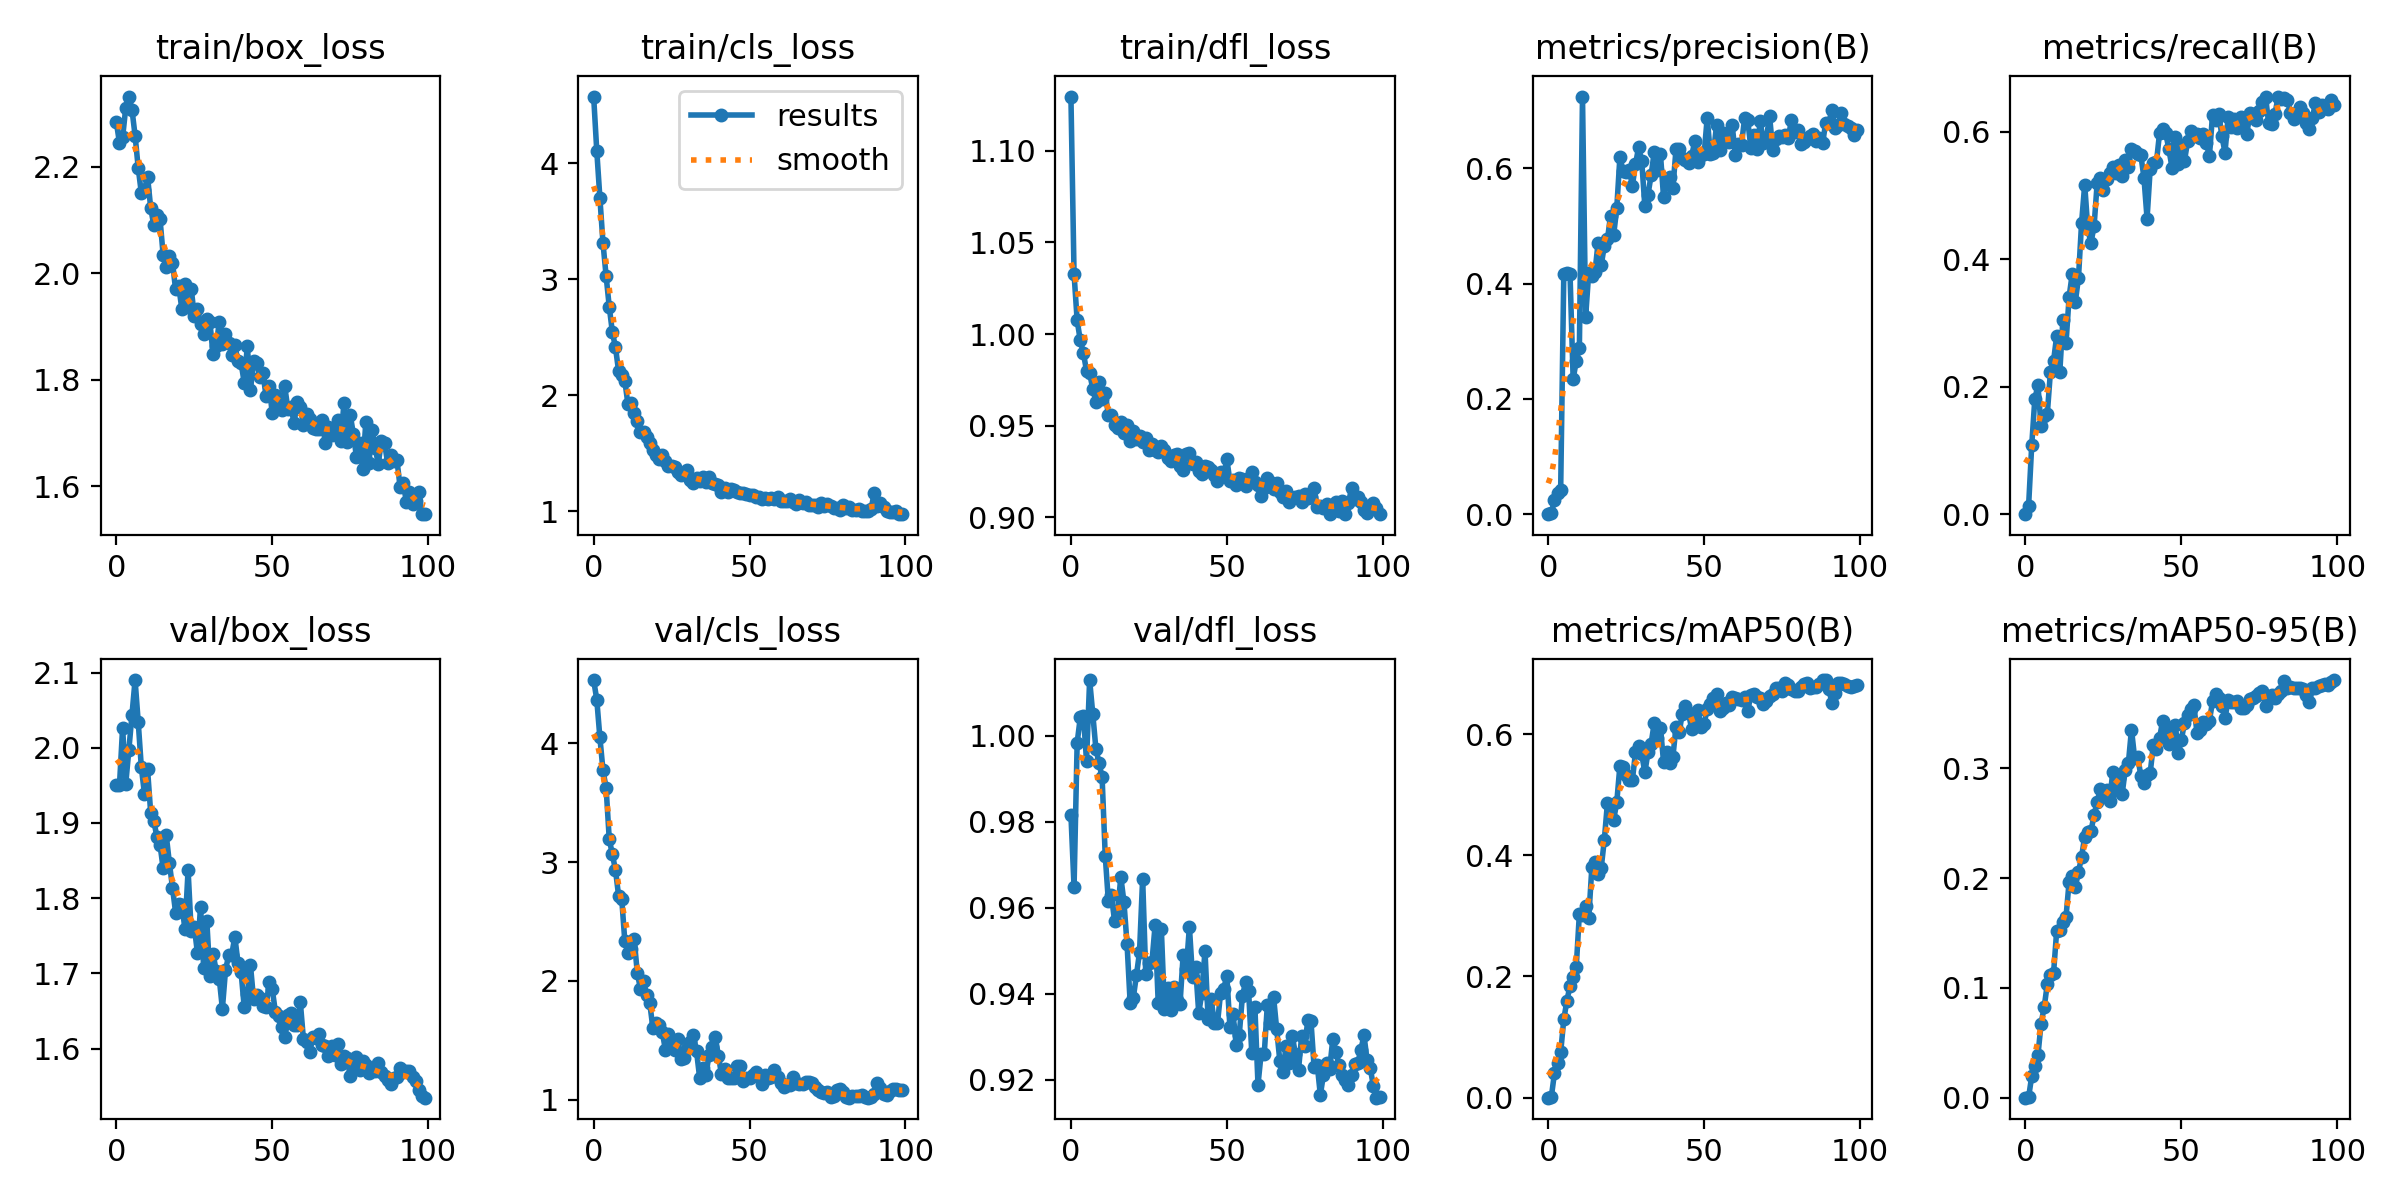

The data file committed next to this chart (first rows):
epoch, train/box_loss, train/cls_loss, train/dfl_loss, metrics/precision(B), metrics/recall(B), metrics/mAP50(B), metrics/mAP50-95(B), val/box_loss, val/cls_loss, val/dfl_loss, lr/pg0, lr/pg1, lr/pg2
0, 2.283, 4.573, 1.13, 0, 0, 0, 0, 1.951, 4.532, 0.9817, 9.163e-05, 9.163e-05, 9.163e-05
1, 2.244, 4.106, 1.033, 0.00159, 0.01292, 0.00108, 0.00031, 1.951, 4.367, 0.9649, 0.0001897, 0.0001897, 0.0001897
2, 2.255, 3.7, 1.007, 0.02425, 0.1078, 0.04008, 0.01957, 2.027, 4.048, 0.9984, 0.0002858, 0.0002858, 0.0002858
3, 2.31, 3.308, 0.9966, 0.03759, 0.1808, 0.05655, 0.02903, 1.952, 3.771, 1.004, 0.0003799, 0.0003799, 0.0003799
4, 2.332, 3.026, 0.9896, 0.04266, 0.2021, 0.07492, 0.03864, 1.997, 3.624, 1.005, 0.000472, 0.000472, 0.000472
5, 2.307, 2.762, 0.9799, 0.4165, 0.138, 0.1291, 0.06744, 2.044, 3.194, 0.9942, 0.0005621, 0.0005621, 0.0005621
6, 2.259, 2.543, 0.9787, 0.418, 0.1536, 0.16, 0.08251, 2.09, 3.064, 1.013, 0.0006503, 0.0006503, 0.0006503
7, 2.198, 2.411, 0.9702, 0.4169, 0.1571, 0.1847, 0.1035, 2.035, 2.934, 1.005, 0.0007365, 0.0007365, 0.0007365
8, 2.151, 2.206, 0.9631, 0.2344, 0.2233, 0.1988, 0.1116, 1.974, 2.717, 0.9971, 0.000767, 0.000767, 0.000767
9, 2.156, 2.171, 0.9738, 0.2657, 0.2401, 0.2163, 0.1132, 1.939, 2.692, 0.9937, 0.000767, 0.000767, 0.000767
10, 2.181, 2.123, 0.9644, 0.2887, 0.2792, 0.3035, 0.1518, 1.971, 2.333, 0.9904, 0.0007588, 0.0007588, 0.0007588
11, 2.123, 1.92, 0.968, 0.7245, 0.2222, 0.301, 0.1525, 1.914, 2.235, 0.9722, 0.0007505, 0.0007505, 0.0007505
12, 2.09, 1.935, 0.9558, 0.3421, 0.3052, 0.3163, 0.1597, 1.903, 2.267, 0.9616, 0.0007423, 0.0007423, 0.0007423
13, 2.11, 1.849, 0.9559, 0.419, 0.2682, 0.2962, 0.1646, 1.882, 2.352, 0.9629, 0.000734, 0.000734, 0.000734
14, 2.102, 1.777, 0.9505, 0.4136, 0.3409, 0.38, 0.1969, 1.871, 2.067, 0.9569, 0.0007258, 0.0007258, 0.0007258
15, 2.034, 1.679, 0.9487, 0.4198, 0.377, 0.3897, 0.2019, 1.84, 1.935, 0.9593, 0.0007175, 0.0007175, 0.0007175
16, 2.011, 1.678, 0.9521, 0.4711, 0.3334, 0.3693, 0.1923, 1.883, 2.002, 0.9672, 0.0007093, 0.0007093, 0.0007093
17, 2.031, 1.639, 0.9459, 0.4315, 0.3708, 0.379, 0.2055, 1.847, 1.879, 0.9614, 0.0007011, 0.0007011, 0.0007011
18, 2.02, 1.586, 0.9506, 0.4658, 0.4572, 0.4254, 0.2196, 1.814, 1.813, 0.9516, 0.0006928, 0.0006928, 0.0006928
19, 1.97, 1.529, 0.9415, 0.4766, 0.517, 0.4866, 0.2379, 1.781, 1.602, 0.9379, 0.0006846, 0.0006846, 0.0006846
20, 1.975, 1.479, 0.9468, 0.5181, 0.4466, 0.4838, 0.2422, 1.792, 1.643, 0.9391, 0.0006763, 0.0006763, 0.0006763
21, 1.933, 1.452, 0.9427, 0.4846, 0.4254, 0.4585, 0.2425, 1.791, 1.633, 0.9443, 0.0006681, 0.0006681, 0.0006681
22, 1.979, 1.481, 0.9446, 0.5317, 0.4515, 0.4881, 0.2577, 1.759, 1.572, 0.9497, 0.0006598, 0.0006598, 0.0006598
23, 1.937, 1.431, 0.9412, 0.6198, 0.5196, 0.5479, 0.2691, 1.837, 1.422, 0.9668, 0.0006516, 0.0006516, 0.0006516
24, 1.971, 1.387, 0.9434, 0.5947, 0.5271, 0.5451, 0.2816, 1.756, 1.552, 0.9446, 0.0006433, 0.0006433, 0.0006433
25, 1.92, 1.385, 0.9368, 0.5937, 0.5077, 0.533, 0.277, 1.762, 1.501, 0.9472, 0.0006351, 0.0006351, 0.0006351
26, 1.932, 1.383, 0.94, 0.5966, 0.5252, 0.525, 0.2807, 1.727, 1.417, 0.9475, 0.0006268, 0.0006268, 0.0006268
27, 1.905, 1.337, 0.9366, 0.5697, 0.5357, 0.5243, 0.2699, 1.789, 1.508, 0.956, 0.0006186, 0.0006186, 0.0006186
28, 1.886, 1.309, 0.9358, 0.6072, 0.5447, 0.5698, 0.297, 1.707, 1.342, 0.9378, 0.0006103, 0.0006103, 0.0006103
29, 1.914, 1.322, 0.9389, 0.6363, 0.5357, 0.58, 0.28, 1.77, 1.351, 0.9551, 0.0006021, 0.0006021, 0.0006021
30, 1.909, 1.351, 0.9369, 0.6125, 0.5475, 0.5667, 0.2915, 1.697, 1.431, 0.9365, 0.0005939, 0.0005939, 0.0005939
31, 1.848, 1.268, 0.9323, 0.5339, 0.5299, 0.5367, 0.2763, 1.726, 1.482, 0.9414, 0.0005856, 0.0005856, 0.0005856
32, 1.864, 1.239, 0.9307, 0.5539, 0.5556, 0.5698, 0.2988, 1.704, 1.541, 0.9362, 0.0005774, 0.0005774, 0.0005774
33, 1.908, 1.284, 0.9338, 0.5878, 0.5439, 0.5842, 0.3046, 1.693, 1.407, 0.9416, 0.0005691, 0.0005691, 0.0005691
34, 1.867, 1.256, 0.9346, 0.628, 0.5725, 0.618, 0.3354, 1.653, 1.184, 0.9385, 0.0005609, 0.0005609, 0.0005609
35, 1.885, 1.291, 0.9278, 0.5966, 0.5688, 0.5935, 0.3098, 1.704, 1.263, 0.9377, 0.0005526, 0.0005526, 0.0005526
36, 1.87, 1.255, 0.9257, 0.6249, 0.5651, 0.6109, 0.3108, 1.724, 1.205, 0.9491, 0.0005444, 0.0005444, 0.0005444
37, 1.846, 1.297, 0.9344, 0.5496, 0.5632, 0.5541, 0.2931, 1.725, 1.38, 0.9457, 0.0005361, 0.0005361, 0.0005361
38, 1.865, 1.245, 0.9353, 0.5796, 0.5275, 0.5703, 0.2865, 1.749, 1.446, 0.9556, 0.0005279, 0.0005279, 0.0005279
39, 1.835, 1.233, 0.929, 0.5844, 0.4637, 0.5515, 0.2943, 1.714, 1.53, 0.9439, 0.0005196, 0.0005196, 0.0005196
40, 1.832, 1.221, 0.9304, 0.5662, 0.5414, 0.5627, 0.296, 1.702, 1.371, 0.9461, 0.0005114, 0.0005114, 0.0005114
41, 1.795, 1.163, 0.9255, 0.6337, 0.5514, 0.6126, 0.321, 1.656, 1.216, 0.9355, 0.0005031, 0.0005031, 0.0005031
42, 1.863, 1.198, 0.9238, 0.6341, 0.5517, 0.6027, 0.3177, 1.672, 1.257, 0.9403, 0.0004949, 0.0004949, 0.0004949
43, 1.78, 1.163, 0.9282, 0.6174, 0.5976, 0.6336, 0.3275, 1.711, 1.18, 0.95, 0.0004866, 0.0004866, 0.0004866
44, 1.835, 1.188, 0.9275, 0.6153, 0.6042, 0.6468, 0.3435, 1.665, 1.182, 0.9341, 0.0004784, 0.0004784, 0.0004784
45, 1.831, 1.178, 0.9258, 0.6092, 0.597, 0.635, 0.3339, 1.672, 1.187, 0.9387, 0.0004702, 0.0004702, 0.0004702
46, 1.805, 1.162, 0.923, 0.6208, 0.5722, 0.6088, 0.322, 1.667, 1.286, 0.9331, 0.0004619, 0.0004619, 0.0004619
47, 1.813, 1.159, 0.9198, 0.647, 0.5436, 0.6147, 0.3301, 1.657, 1.285, 0.9331, 0.0004536, 0.0004536, 0.0004536
48, 1.77, 1.153, 0.9247, 0.6104, 0.592, 0.6405, 0.3392, 1.655, 1.161, 0.9402, 0.0004454, 0.0004454, 0.0004454
49, 1.789, 1.149, 0.9225, 0.6237, 0.549, 0.6114, 0.3138, 1.688, 1.187, 0.9411, 0.0004372, 0.0004372, 0.0004372
50, 1.737, 1.141, 0.9318, 0.6242, 0.5776, 0.6174, 0.3262, 1.679, 1.185, 0.9442, 0.0004289, 0.0004289, 0.0004289
51, 1.772, 1.139, 0.9195, 0.6875, 0.5543, 0.6413, 0.3414, 1.649, 1.21, 0.9323, 0.0004207, 0.0004207, 0.0004207
52, 1.754, 1.117, 0.92, 0.6253, 0.5845, 0.6491, 0.3482, 1.643, 1.23, 0.9353, 0.0004124, 0.0004124, 0.0004124
53, 1.744, 1.119, 0.9176, 0.6258, 0.6011, 0.6588, 0.3544, 1.628, 1.199, 0.9281, 0.0004042, 0.0004042, 0.0004042
54, 1.788, 1.105, 0.9213, 0.6752, 0.5937, 0.6669, 0.3579, 1.615, 1.13, 0.9305, 0.0003959, 0.0003959, 0.0003959
55, 1.746, 1.109, 0.9208, 0.6318, 0.5961, 0.638, 0.3325, 1.645, 1.209, 0.9395, 0.0003877, 0.0003877, 0.0003877
56, 1.749, 1.101, 0.917, 0.6613, 0.5896, 0.6439, 0.3346, 1.648, 1.182, 0.9427, 0.0003794, 0.0003794, 0.0003794
57, 1.719, 1.11, 0.9212, 0.6497, 0.5965, 0.6518, 0.3419, 1.632, 1.187, 0.9405, 0.0003712, 0.0003712, 0.0003712
58, 1.759, 1.106, 0.9246, 0.6458, 0.5822, 0.648, 0.3406, 1.631, 1.247, 0.9263, 0.0003629, 0.0003629, 0.0003629
59, 1.749, 1.117, 0.9194, 0.6757, 0.5621, 0.661, 0.3434, 1.662, 1.192, 0.9369, 0.0003547, 0.0003547, 0.0003547
... 40 more rows
